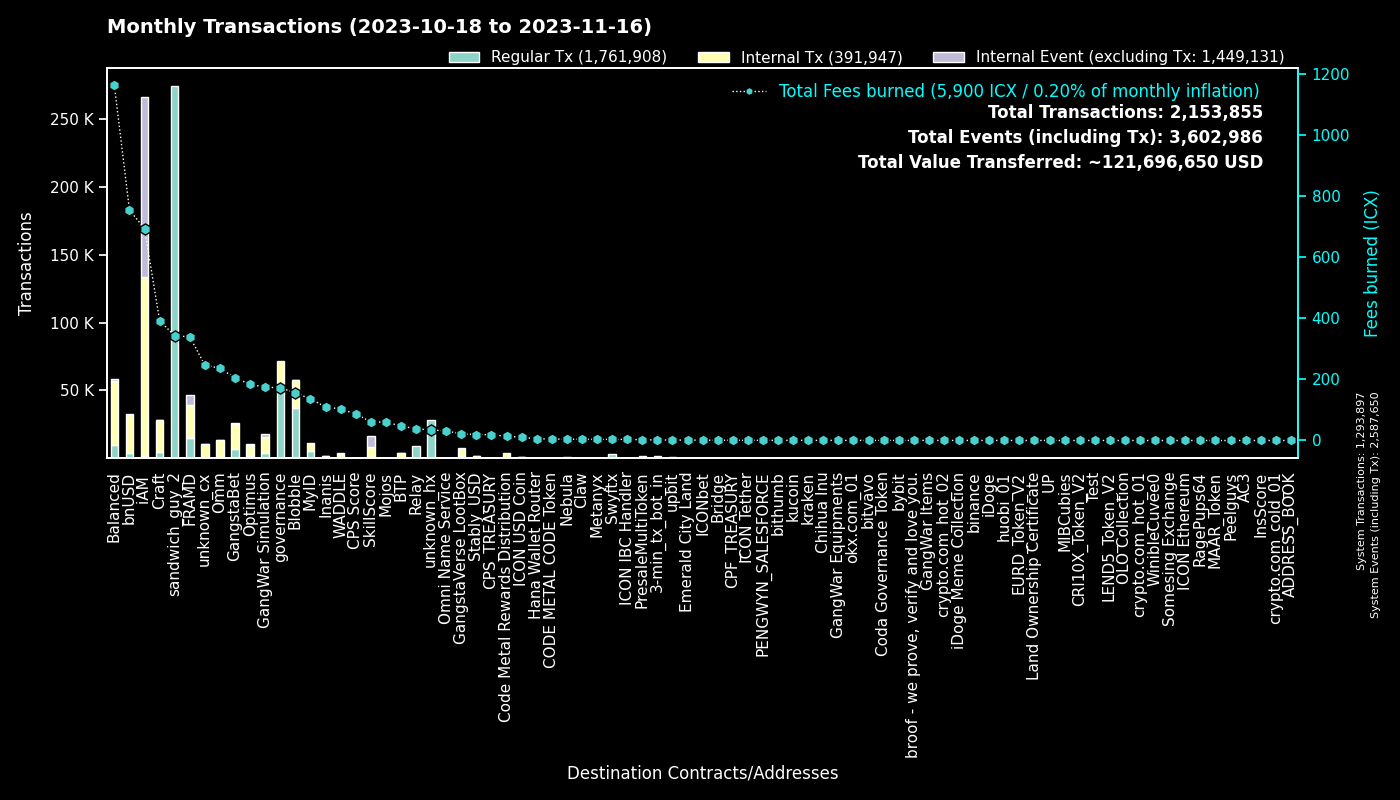

Source data for this figure (header and first rows):
to, Fees burned, Regular Tx, to_def, Internal Tx, Internal Event (excluding Tx), group
0, 0.0, 1293723, System, 174, 1293753, System
hx515dff2d6210e74b0ad595aa02fe6d2ef042b0…, 343, 274425, sandwich_guy_2, 0, 0, sandwich_guy_2
cx00000000000000000000000000000000000000…, 172.5, 51838, governance, 20262, 0, governance
cxf14dea1cff7ceb29a46e6d04533a08f84441e4…, 86.36, 19821, Blobble Stake Token, 20431, 4, Blobble
cxf2ca3b655a782f39227934d37ff3b77f9b1ebc…, 69.81, 17132, unknown_cx, 0, 0, Blobble
cx2aa9b28a657e3121b75d3d4fe65e569398645d…, 282.3, 14722, FRAMD Token, 18017, 970, FRAMD
cxca5faa5a71d986a2e84dd7e6f5ff791d29901e…, 37.63, 9395, Relay_4, 0, 0, Relay
cxe5c2c460364acc5f8c1d5ca925930043d8d9c9…, 24.36, 5200, GangstaBet Crown, 5446, 0, GangstaBet
cxba62bb61baf8dd8b6a04633fe33806547785a0…, 119.1, 3905, MyID_3, 3501, 0, MyID
cx5a0af85407c69945eb318d4ac18e9e84218416…, 174.6, 3716, GangWar Simulation, 11629, 2222, GangWar Simulation
cx88fd7df7ddff82f7cc735c871dc519838cb235…, 754.5, 3524, bnUSD, 28281, 979, bnUSD
hxb568381d35d3e7a6383200e8a0d30310af20b9…, 3.718, 2974, Swyftx, 0, 0, Swyftx
cx2609b924e33ef00b648a409245c7ea394c4678…, 458.2, 2734, balanced_sicx, 13953, 242, Balanced
cx66d4d90f5f113eba575bf793570135f9b10cec…, 154.2, 2087, balanced_loans, 6451, 605, Balanced
cx9c4698411c6d9a780f605685153431dcda0460…, 20.84, 1896, Auction, 6787, 12, Craft
cx694e8c9f1a05c8c3719f30d46b97697960e428…, 16.84, 1786, MyID_2, 1786, 0, MyID
cx7ecb16e4c143b95e01d05933c17cb986cfe618…, 174.8, 1653, CraftRewards, 8802, 138, Craft
cx14002628a4599380f391f708843044bc93dce2…, 690.8, 1411, iAM Div, 132469, 132558, iAM
hx11de4e28be4845de3ea392fd8d758655bf766c…, 1.665, 1332, 3-min_tx_bot_in, 0, 0, 3-min_tx_bot_in
cxd17316e24ee40f2ef8ed6f3a497311db1b3520…, 21.83, 1303, GangstaVerse LootBox, 6375, 0, GangstaVerse LootBox
cx2dc662031f3d62bcdba4f63e9bf827767c8475…, 61.51, 1049, SkillScore, 7412, 7714, SkillScore
cx2e6d0fc0eca04965d06038c8406093337f085f…, 195.8, 1004, Craft, 7504, 133, Craft
cx28b2ec885b50c8a93da752f2d0467a67127a70…, 95.92, 991, CROWN, 8640, 499, GangstaBet
cx21e94c08c03daee80c25d8ee3ea22a20786ec2…, 212.8, 862, Balanced Router, 10231, 312, Balanced
cxa0af3165c08318e988cb30993b3048335b94af…, 41.74, 854, balanced_dex, 2540, 0, Balanced
cxf61cd5a45dc9f91c15aa65831a30a90d59a096…, 133.7, 743, balanced_baln, 4041, 378, Balanced
cx10d59e8103ab44635190bd4139dbfd682fa2d0…, 30.47, 636, balanced_rewards, 2054, 0, Balanced
hx49b1556654e51f52d59a8222b4737ee7dccc6d…, 0.785, 628, upbit_cold_02, 0, 0, upbit
cxaa99a164586883eed0322d62a31946dfa9491f…, 101.3, 598, optimus_rewards, 1774, 60, Optimus
cx28497aef34ec44ad2be9249daddfbe34b54f30…, 8.149, 518, Balanced Bribe, 518, 0, Balanced
cxe65f3286902be43e00a5013cb1dc300ec8e51f…, 151.2, 510, unknown_cx, 6503, 36, unknown_cx
cx203d9cd2a669be67177e997b8948ce2c35caff…, 99.29, 510, balanced_dividends, 5980, 150, Balanced
cx6139a27c15f1653471ffba0b4b88dc15de7e32…, 82.82, 456, gangstabet_token, 4315, 108, GangstaBet
cxe971c0a92c58db502e4a224efc6ba311eb1c17…, 103.3, 425, Inanis Treasury, 1201, 118, Inanis
cxcb455f26a2c01c686fa7f30e1e3661642dd53c…, 98.7, 421, omm_lending, 7633, 0, Omm
cx1a29259a59f463a67bb2ef84398b30ca56b583…, 108.9, 410, omm_token, 3685, 157, Omm
hxbb984f278abd66ae2155edbd91f8c87ce98411…, 0.4813, 385, kucoin, 0, 0, kucoin
cx7b1843b7ef5368a080ccf59c0a9d1bdec474f9…, 25.38, 358, optimus_dividends, 3612, 0, Optimus
cx85954d0dae92b63bf5cba03a59ca4ffe687bad…, 2.304, 344, NebulaMultiToken, 465, 0, Nebula
hx68646780e14ee9097085f7280ab137c3633b4b…, 0.43, 344, kraken_hot, 0, 0, kraken
cx30f18d26f45d990112a4cd4825c0b79af73aac…, 57.07, 329, Yetis, 6040, 6251, FRAMD
cx334db6519871cb2bfd154cec0905ced4ea142d…, 1.161, 324, unknown_cx, 0, 0, unknown_cx
cx43e2eec79eb76293c298f2b17aec06097be606…, 12.25, 302, balanced_staking, 749, 0, Balanced
cx5f981afd82275a76bcdbf4ad419c6286b565d0…, 31.51, 289, unknown_cx, 1471, 9, unknown_cx
cx3544db864fbea10bccbf907bdc47647ea4ba38…, 103, 268, WADDLE, 2595, 828, WADDLE
cx6f32b53c5e461fece3aa4b3af39ebf2967c86b…, 2.301, 267, PresaleMultiToken, 821, 265, PresaleMultiToken
hx85532472e789802a943bd34a8aeb86668bc232…, 0.2975, 238, okx.com_01, 0, 0, okx.com_01
hx08325e98230833a51f30612c77548a6acdfc7d…, 0.2938, 235, unknown_hx, 0, 0, unknown_hx
hxa390d24fdcba68515b492ffc553192802706a1…, 0.2925, 234, bitvavo_hot, 0, 0, bitvavo
hx0cdf40498ef03e6a48329836c604aa4cea48c4…, 0.2838, 227, bithumb_02, 0, 0, bithumb
cx5b5a03cb525a1845d0af3a872d525b18a810ac…, 31.3, 220, btp-0x38.bsc-BTCB, 1693, 15, BTP
hx082c17b19ba0000041e730ab35441c78ec48a7…, 0.2637, 211, unknown_hx, 0, 0, unknown_hx
hx6b91c8dea3114de74ecfa85908b875778c2b59…, 0.2625, 210, bybit, 0, 0, bybit
cx288d13e1b63563459a2ac6179f237711f6851c…, 14.5, 205, btp-0x38.bsc-ETH, 1240, 7, BTP
hx05a1d1c125186389be9fd5d31d6ad6c5ef4188…, 0.2525, 202, unknown_hx, 0, 0, unknown_hx
cx785d504f44b5d2c8dac04c5a1ecd75f18ee57d…, 14.8, 194, Finance Token, 599, 11, Optimus
hx0a2bdf094c19e069308c637572869e9e7659c0…, 0.24, 192, unknown_hx, 0, 0, unknown_hx
hx0c65769342c65e2206893f855793d33d0732c5…, 0.2275, 182, unknown_hx, 0, 0, unknown_hx
hx6d14b2b77a9e73c5d5804d43c7e3c3416648ae…, 0.2025, 162, bithumb_03, 0, 0, bithumb
hx133323c2e990994816b548a9e7eb080a5eac80…, 0.1988, 159, unknown_hx, 0, 0, unknown_hx
... 3,882 more rows
